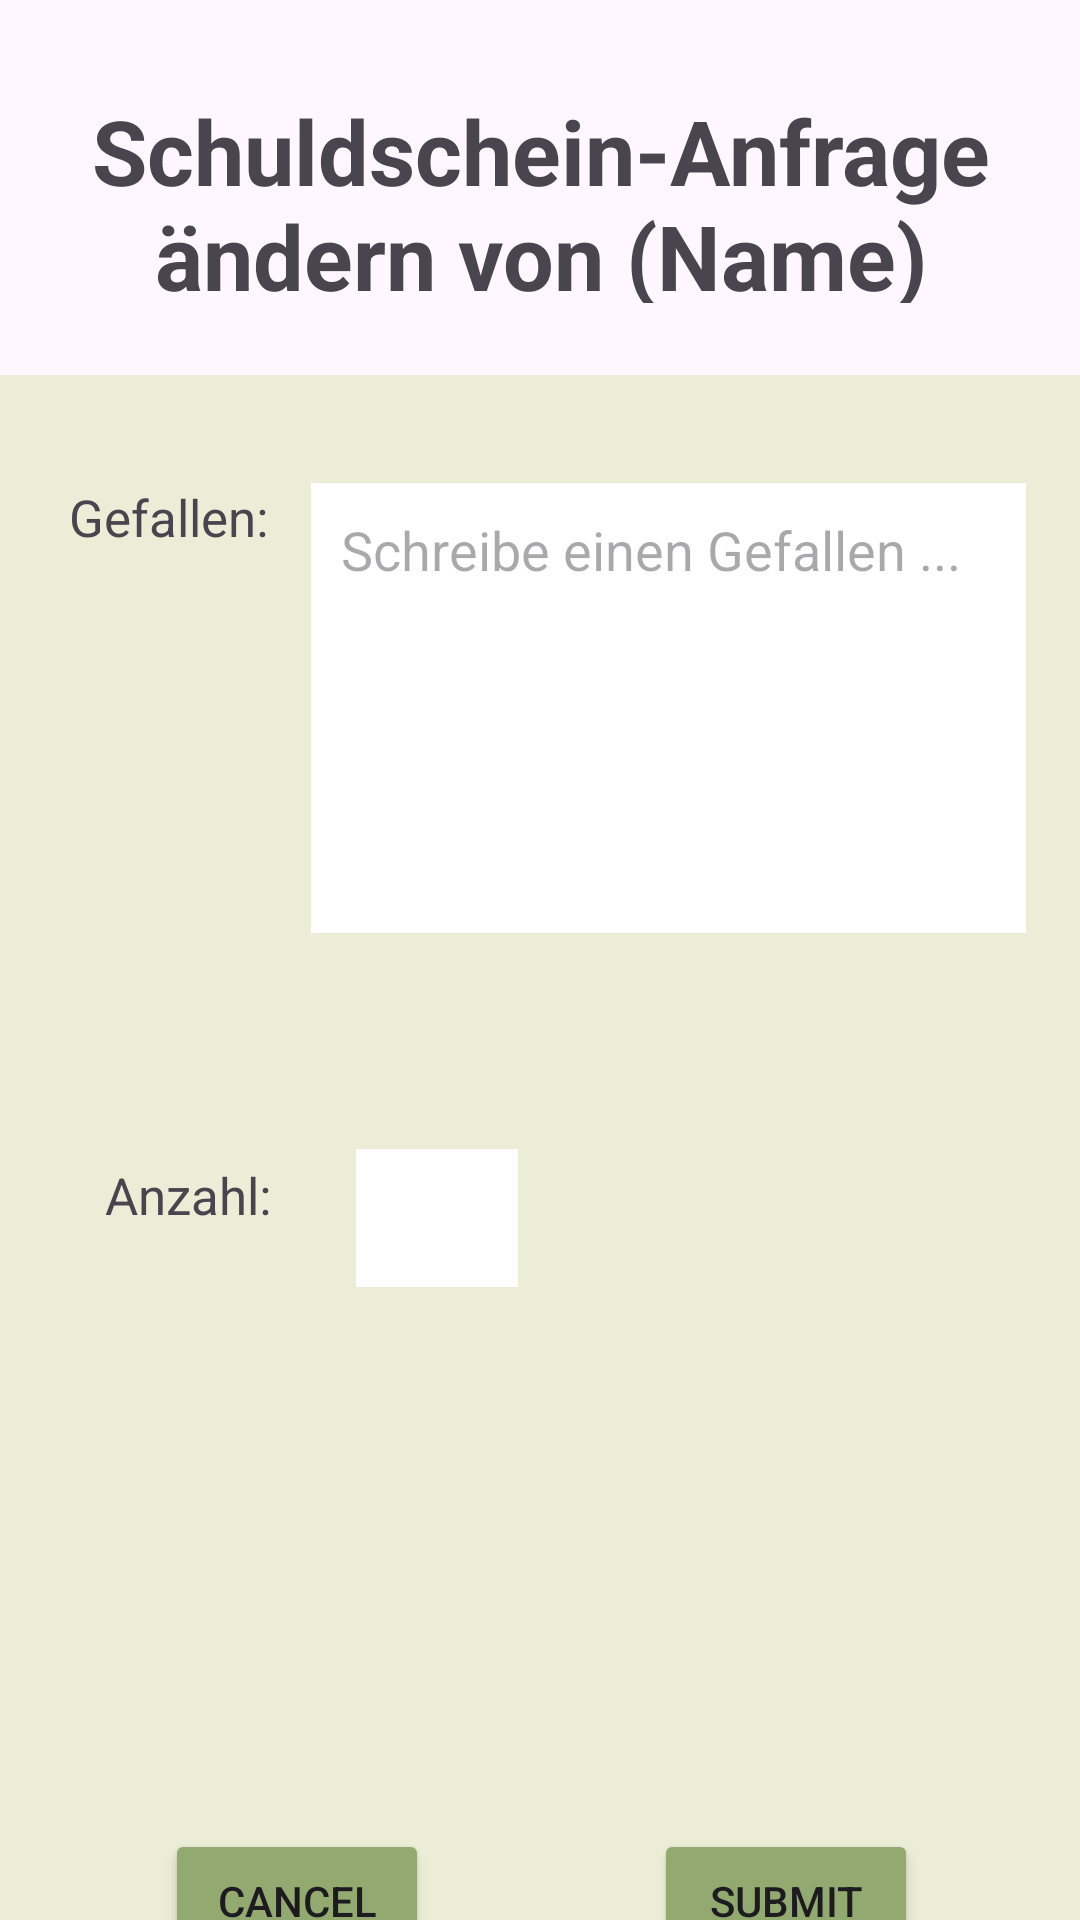

Android layout source for this screen:
<!-- AndroidManifest.xml: application theme Theme.MoneyPeer -->
<!-- res/layout/activity_schuldscheinanfrage_aendern.xml -->
<androidx.constraintlayout.widget.ConstraintLayout
    xmlns:android="http://schemas.android.com/apk/res/android"
    xmlns:app="http://schemas.android.com/apk/res-auto"
    xmlns:tools="http://schemas.android.com/tools"
    android:layout_width="match_parent"
    android:layout_height="match_parent">

    
    <TextView
        android:id="@+id/header"
        android:layout_width="365dp"
        android:layout_height="71dp"
        android:layout_margin="30dp"
        android:layout_marginTop="40sp"
        android:text="Schuldschein-Anfrage ändern von (Name)"
        android:textSize="30sp"
        android:textStyle="bold"
        app:layout_constraintStart_toStartOf="parent"
        app:layout_constraintEnd_toEndOf="parent"
        app:layout_constraintTop_toTopOf="parent"
        android:textAlignment="center"/>

    
    <androidx.constraintlayout.widget.ConstraintLayout
        android:id="@+id/EingabeContainer"
        android:layout_width="363dp"
        android:layout_height="550dp"
        android:layout_marginTop="24dp"
        android:background="#ECEDD6"
        android:padding="20dp"
        app:layout_constraintEnd_toEndOf="parent"
        app:layout_constraintStart_toStartOf="parent"
        app:layout_constraintTop_toBottomOf="@+id/header">

        
        <TextView
            android:id="@+id/gefallenText"
            android:layout_width="wrap_content"
            android:layout_height="wrap_content"
            android:layout_marginStart="4dp"
            android:layout_marginTop="16dp"
            android:text="Gefallen: "
            android:textSize="17dp"
            app:layout_constraintStart_toStartOf="parent"
            app:layout_constraintTop_toTopOf="parent" />

        
        <EditText
            android:id="@+id/editGefallenText"
            android:layout_width="0dp"
            android:layout_height="150dp"
            android:layout_marginTop="16dp"
            android:layout_marginLeft="10dp"
            android:backgroundTint="@color/white"
            android:hint="Schreibe einen Gefallen ... "
            android:padding="10dp"
            android:gravity="top|start"
            android:background="@color/white"
            app:layout_constraintEnd_toEndOf="parent"
            app:layout_constraintStart_toEndOf="@+id/gefallenText"
            app:layout_constraintTop_toTopOf="parent" />

        
        <TextView
            android:id="@+id/anzahlText"
            android:layout_width="wrap_content"
            android:layout_height="wrap_content"
            android:layout_marginStart="16dp"
            android:layout_marginTop="76dp"
            android:text="Anzahl: "
            android:textSize="17dp"
            app:layout_constraintStart_toStartOf="parent"
            app:layout_constraintTop_toBottomOf="@+id/editGefallenText" />

        

        
        

        <EditText
            android:id="@+id/editAnzahlText"
            android:layout_width="54dp"
            android:layout_height="46dp"
            android:layout_marginStart="24dp"
            android:layout_marginTop="72dp"
            android:background="@color/white"
            android:ems="10"
            android:inputType="number"
            android:padding="10dp"
            app:layout_constraintEnd_toEndOf="parent"
            app:layout_constraintHorizontal_bias="0.0"
            app:layout_constraintStart_toEndOf="@+id/anzahlText"
            app:layout_constraintTop_toBottomOf="@+id/editGefallenText"
            tools:ignore="MissingConstraints" />

        

        

        <Button
            android:id="@+id/cancelButton"
            android:layout_width="wrap_content"
            android:layout_height="wrap_content"
            android:layout_marginStart="36dp"
            android:layout_marginTop="200dp"
            android:backgroundTint="#92AA70"
            android:text="Cancel"
            app:layout_constraintStart_toStartOf="parent"
            app:layout_constraintTop_toBottomOf="@+id/anzahlText" />

        <Button
            android:id="@+id/submitButton"
            android:layout_width="wrap_content"
            android:layout_height="wrap_content"
            android:layout_marginTop="200dp"
            android:layout_marginEnd="36dp"
            android:backgroundTint="#92AA70"
            android:text="Submit"
            app:layout_constraintEnd_toEndOf="parent"
            app:layout_constraintTop_toBottomOf="@+id/anzahlText" />

    </androidx.constraintlayout.widget.ConstraintLayout>
</androidx.constraintlayout.widget.ConstraintLayout>
<!-- resources referenced by this layout -->
<resources>
  <style name="Theme.MoneyPeer" parent="Base.Theme.MoneyPeer" />
  <style name="Base.Theme.MoneyPeer" parent="Theme.Material3.DayNight.NoActionBar">
          
          
      </style>
  <!-- not gathered from this repository: default colours our renderer supplied (Android Studio template values) -->
  <color name="white">#FFFFFFFF</color>
</resources>
